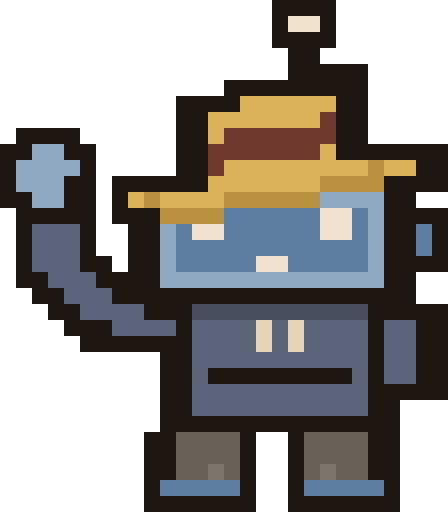
t = 0.00 s
t = 0.06 s: frame unchanged from t = 0.00 s, image omitted
t = 0.17 s: frame unchanged from t = 0.00 s, image omitted
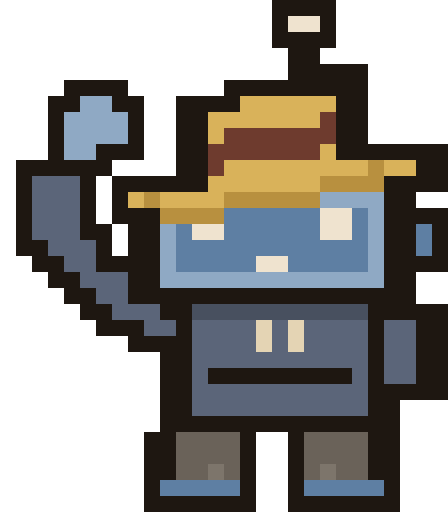
t = 0.22 s
t = 0.28 s: frame unchanged from t = 0.22 s, image omitted
t = 0.39 s: frame unchanged from t = 0.22 s, image omitted

The animated SVG that drew these frames (rendered in a browser with its animation timeline set to each time). Animation: 2 CSS @keyframes rules; one cycle of 0.44 s, repeats indefinitely.

<svg xmlns="http://www.w3.org/2000/svg" width="28" height="32" viewBox="0 0 28 32" shape-rendering="crispEdges"><style>.f{visibility:hidden}#f0{animation:f0 440ms step-end infinite}#f1{animation:f1 440ms step-end infinite}@keyframes f0{0%{visibility:visible}50%{visibility:hidden}}@keyframes f1{0%{visibility:hidden}50%{visibility:visible}}@media (prefers-reduced-motion:reduce){#f0,#f1{animation:none}#f0{visibility:visible}}</style><g id="f0" class="f"><rect x="17" y="0" width="4" height="1" fill="#1e1711"/><rect x="17" y="1" width="1" height="1" fill="#1e1711"/><rect x="18" y="1" width="2" height="1" fill="#efe3cf"/><rect x="20" y="1" width="1" height="1" fill="#1e1711"/><rect x="17" y="2" width="4" height="1" fill="#1e1711"/><rect x="18" y="3" width="2" height="1" fill="#1e1711"/><rect x="18" y="4" width="5" height="1" fill="#1e1711"/><rect x="14" y="5" width="9" height="1" fill="#1e1711"/><rect x="11" y="6" width="4" height="1" fill="#1e1711"/><rect x="15" y="6" width="6" height="1" fill="#d9b25a"/><rect x="21" y="6" width="2" height="1" fill="#1e1711"/><rect x="11" y="7" width="2" height="1" fill="#1e1711"/><rect x="13" y="7" width="7" height="1" fill="#d9b25a"/><rect x="20" y="7" width="1" height="1" fill="#6e3b2e"/><rect x="21" y="7" width="2" height="1" fill="#1e1711"/><rect x="1" y="8" width="4" height="1" fill="#1e1711"/><rect x="11" y="8" width="2" height="1" fill="#1e1711"/><rect x="13" y="8" width="1" height="1" fill="#d9b25a"/><rect x="14" y="8" width="7" height="1" fill="#6e3b2e"/><rect x="21" y="8" width="2" height="1" fill="#1e1711"/><rect x="0" y="9" width="2" height="1" fill="#1e1711"/><rect x="2" y="9" width="2" height="1" fill="#8fa9c4"/><rect x="4" y="9" width="2" height="1" fill="#1e1711"/><rect x="11" y="9" width="2" height="1" fill="#1e1711"/><rect x="13" y="9" width="7" height="1" fill="#6e3b2e"/><rect x="20" y="9" width="1" height="1" fill="#d9b25a"/><rect x="21" y="9" width="7" height="1" fill="#1e1711"/><rect x="0" y="10" width="1" height="1" fill="#1e1711"/><rect x="1" y="10" width="4" height="1" fill="#8fa9c4"/><rect x="5" y="10" width="1" height="1" fill="#1e1711"/><rect x="11" y="10" width="2" height="1" fill="#1e1711"/><rect x="13" y="10" width="1" height="1" fill="#6e3b2e"/><rect x="14" y="10" width="9" height="1" fill="#d9b25a"/><rect x="23" y="10" width="1" height="1" fill="#b8903f"/><rect x="24" y="10" width="2" height="1" fill="#d9b25a"/><rect x="26" y="10" width="2" height="1" fill="#1e1711"/><rect x="0" y="11" width="1" height="1" fill="#1e1711"/><rect x="1" y="11" width="3" height="1" fill="#8fa9c4"/><rect x="4" y="11" width="2" height="1" fill="#1e1711"/><rect x="7" y="11" width="6" height="1" fill="#1e1711"/><rect x="13" y="11" width="7" height="1" fill="#d9b25a"/><rect x="20" y="11" width="4" height="1" fill="#b8903f"/><rect x="24" y="11" width="4" height="1" fill="#1e1711"/><rect x="0" y="12" width="2" height="1" fill="#1e1711"/><rect x="2" y="12" width="2" height="1" fill="#8fa9c4"/><rect x="4" y="12" width="2" height="1" fill="#1e1711"/><rect x="7" y="12" width="1" height="1" fill="#1e1711"/><rect x="8" y="12" width="1" height="1" fill="#d9b25a"/><rect x="9" y="12" width="1" height="1" fill="#b8903f"/><rect x="10" y="12" width="4" height="1" fill="#d9b25a"/><rect x="14" y="12" width="6" height="1" fill="#b8903f"/><rect x="20" y="12" width="4" height="1" fill="#8fa9c4"/><rect x="24" y="12" width="2" height="1" fill="#1e1711"/><rect x="1" y="13" width="5" height="1" fill="#1e1711"/><rect x="7" y="13" width="3" height="1" fill="#1e1711"/><rect x="10" y="13" width="4" height="1" fill="#b8903f"/><rect x="14" y="13" width="6" height="1" fill="#5e7fa3"/><rect x="20" y="13" width="2" height="1" fill="#efe3cf"/><rect x="22" y="13" width="1" height="1" fill="#5e7fa3"/><rect x="23" y="13" width="1" height="1" fill="#8fa9c4"/><rect x="24" y="13" width="4" height="1" fill="#1e1711"/><rect x="1" y="14" width="1" height="1" fill="#1e1711"/><rect x="2" y="14" width="3" height="1" fill="#5b6579"/><rect x="5" y="14" width="1" height="1" fill="#1e1711"/><rect x="8" y="14" width="2" height="1" fill="#1e1711"/><rect x="10" y="14" width="1" height="1" fill="#8fa9c4"/><rect x="11" y="14" width="1" height="1" fill="#5e7fa3"/><rect x="12" y="14" width="2" height="1" fill="#efe3cf"/><rect x="14" y="14" width="6" height="1" fill="#5e7fa3"/><rect x="20" y="14" width="2" height="1" fill="#efe3cf"/><rect x="22" y="14" width="1" height="1" fill="#5e7fa3"/><rect x="23" y="14" width="1" height="1" fill="#8fa9c4"/><rect x="24" y="14" width="2" height="1" fill="#1e1711"/><rect x="26" y="14" width="1" height="1" fill="#5e7fa3"/><rect x="27" y="14" width="1" height="1" fill="#1e1711"/><rect x="1" y="15" width="1" height="1" fill="#1e1711"/><rect x="2" y="15" width="3" height="1" fill="#5b6579"/><rect x="5" y="15" width="1" height="1" fill="#1e1711"/><rect x="8" y="15" width="2" height="1" fill="#1e1711"/><rect x="10" y="15" width="1" height="1" fill="#8fa9c4"/><rect x="11" y="15" width="12" height="1" fill="#5e7fa3"/><rect x="23" y="15" width="1" height="1" fill="#8fa9c4"/><rect x="24" y="15" width="2" height="1" fill="#1e1711"/><rect x="26" y="15" width="1" height="1" fill="#5e7fa3"/><rect x="27" y="15" width="1" height="1" fill="#1e1711"/><rect x="1" y="16" width="1" height="1" fill="#1e1711"/><rect x="2" y="16" width="3" height="1" fill="#5b6579"/><rect x="5" y="16" width="2" height="1" fill="#1e1711"/><rect x="8" y="16" width="2" height="1" fill="#1e1711"/><rect x="10" y="16" width="1" height="1" fill="#8fa9c4"/><rect x="11" y="16" width="5" height="1" fill="#5e7fa3"/><rect x="16" y="16" width="2" height="1" fill="#efe3cf"/><rect x="18" y="16" width="5" height="1" fill="#5e7fa3"/><rect x="23" y="16" width="1" height="1" fill="#8fa9c4"/><rect x="24" y="16" width="4" height="1" fill="#1e1711"/><rect x="1" y="17" width="2" height="1" fill="#1e1711"/><rect x="3" y="17" width="3" height="1" fill="#5b6579"/><rect x="6" y="17" width="4" height="1" fill="#1e1711"/><rect x="10" y="17" width="14" height="1" fill="#8fa9c4"/><rect x="24" y="17" width="2" height="1" fill="#1e1711"/><rect x="2" y="18" width="2" height="1" fill="#1e1711"/><rect x="4" y="18" width="3" height="1" fill="#5b6579"/><rect x="7" y="18" width="19" height="1" fill="#1e1711"/><rect x="3" y="19" width="2" height="1" fill="#1e1711"/><rect x="5" y="19" width="4" height="1" fill="#5b6579"/><rect x="9" y="19" width="3" height="1" fill="#1e1711"/><rect x="12" y="19" width="11" height="1" fill="#48505f"/><rect x="23" y="19" width="5" height="1" fill="#1e1711"/><rect x="4" y="20" width="3" height="1" fill="#1e1711"/><rect x="7" y="20" width="4" height="1" fill="#5b6579"/><rect x="11" y="20" width="1" height="1" fill="#1e1711"/><rect x="12" y="20" width="4" height="1" fill="#5b6579"/><rect x="16" y="20" width="1" height="1" fill="#e4d4b4"/><rect x="17" y="20" width="1" height="1" fill="#5b6579"/><rect x="18" y="20" width="1" height="1" fill="#e4d4b4"/><rect x="19" y="20" width="4" height="1" fill="#5b6579"/><rect x="23" y="20" width="1" height="1" fill="#1e1711"/><rect x="24" y="20" width="2" height="1" fill="#5b6579"/><rect x="26" y="20" width="2" height="1" fill="#1e1711"/><rect x="5" y="21" width="7" height="1" fill="#1e1711"/><rect x="12" y="21" width="4" height="1" fill="#5b6579"/><rect x="16" y="21" width="1" height="1" fill="#e4d4b4"/><rect x="17" y="21" width="1" height="1" fill="#5b6579"/><rect x="18" y="21" width="1" height="1" fill="#e4d4b4"/><rect x="19" y="21" width="4" height="1" fill="#5b6579"/><rect x="23" y="21" width="1" height="1" fill="#1e1711"/><rect x="24" y="21" width="2" height="1" fill="#5b6579"/><rect x="26" y="21" width="2" height="1" fill="#1e1711"/><rect x="10" y="22" width="2" height="1" fill="#1e1711"/><rect x="12" y="22" width="11" height="1" fill="#5b6579"/><rect x="23" y="22" width="1" height="1" fill="#1e1711"/><rect x="24" y="22" width="2" height="1" fill="#5b6579"/><rect x="26" y="22" width="2" height="1" fill="#1e1711"/><rect x="10" y="23" width="2" height="1" fill="#1e1711"/><rect x="12" y="23" width="1" height="1" fill="#5b6579"/><rect x="13" y="23" width="9" height="1" fill="#1e1711"/><rect x="22" y="23" width="1" height="1" fill="#5b6579"/><rect x="23" y="23" width="1" height="1" fill="#1e1711"/><rect x="24" y="23" width="2" height="1" fill="#5b6579"/><rect x="26" y="23" width="2" height="1" fill="#1e1711"/><rect x="10" y="24" width="2" height="1" fill="#1e1711"/><rect x="12" y="24" width="11" height="1" fill="#5b6579"/><rect x="23" y="24" width="5" height="1" fill="#1e1711"/><rect x="10" y="25" width="2" height="1" fill="#1e1711"/><rect x="12" y="25" width="11" height="1" fill="#5b6579"/><rect x="23" y="25" width="2" height="1" fill="#1e1711"/><rect x="10" y="26" width="15" height="1" fill="#1e1711"/><rect x="9" y="27" width="2" height="1" fill="#1e1711"/><rect x="11" y="27" width="4" height="1" fill="#6a6259"/><rect x="15" y="27" width="1" height="1" fill="#1e1711"/><rect x="18" y="27" width="1" height="1" fill="#1e1711"/><rect x="19" y="27" width="4" height="1" fill="#6a6259"/><rect x="23" y="27" width="2" height="1" fill="#1e1711"/><rect x="9" y="28" width="2" height="1" fill="#1e1711"/><rect x="11" y="28" width="4" height="1" fill="#6a6259"/><rect x="15" y="28" width="1" height="1" fill="#1e1711"/><rect x="18" y="28" width="1" height="1" fill="#1e1711"/><rect x="19" y="28" width="4" height="1" fill="#6a6259"/><rect x="23" y="28" width="2" height="1" fill="#1e1711"/><rect x="9" y="29" width="2" height="1" fill="#1e1711"/><rect x="11" y="29" width="2" height="1" fill="#6a6259"/><rect x="13" y="29" width="1" height="1" fill="#7d756b"/><rect x="14" y="29" width="1" height="1" fill="#6a6259"/><rect x="15" y="29" width="1" height="1" fill="#1e1711"/><rect x="18" y="29" width="1" height="1" fill="#1e1711"/><rect x="19" y="29" width="1" height="1" fill="#6a6259"/><rect x="20" y="29" width="1" height="1" fill="#7d756b"/><rect x="21" y="29" width="2" height="1" fill="#6a6259"/><rect x="23" y="29" width="2" height="1" fill="#1e1711"/><rect x="9" y="30" width="1" height="1" fill="#1e1711"/><rect x="10" y="30" width="5" height="1" fill="#5e7fa3"/><rect x="15" y="30" width="1" height="1" fill="#1e1711"/><rect x="18" y="30" width="1" height="1" fill="#1e1711"/><rect x="19" y="30" width="5" height="1" fill="#5e7fa3"/><rect x="24" y="30" width="1" height="1" fill="#1e1711"/><rect x="9" y="31" width="7" height="1" fill="#1e1711"/><rect x="18" y="31" width="7" height="1" fill="#1e1711"/></g><g id="f1" class="f"><rect x="17" y="0" width="4" height="1" fill="#1e1711"/><rect x="17" y="1" width="1" height="1" fill="#1e1711"/><rect x="18" y="1" width="2" height="1" fill="#efe3cf"/><rect x="20" y="1" width="1" height="1" fill="#1e1711"/><rect x="17" y="2" width="4" height="1" fill="#1e1711"/><rect x="18" y="3" width="2" height="1" fill="#1e1711"/><rect x="18" y="4" width="5" height="1" fill="#1e1711"/><rect x="4" y="5" width="4" height="1" fill="#1e1711"/><rect x="14" y="5" width="9" height="1" fill="#1e1711"/><rect x="3" y="6" width="2" height="1" fill="#1e1711"/><rect x="5" y="6" width="2" height="1" fill="#8fa9c4"/><rect x="7" y="6" width="2" height="1" fill="#1e1711"/><rect x="11" y="6" width="4" height="1" fill="#1e1711"/><rect x="15" y="6" width="6" height="1" fill="#d9b25a"/><rect x="21" y="6" width="2" height="1" fill="#1e1711"/><rect x="3" y="7" width="1" height="1" fill="#1e1711"/><rect x="4" y="7" width="4" height="1" fill="#8fa9c4"/><rect x="8" y="7" width="1" height="1" fill="#1e1711"/><rect x="11" y="7" width="2" height="1" fill="#1e1711"/><rect x="13" y="7" width="7" height="1" fill="#d9b25a"/><rect x="20" y="7" width="1" height="1" fill="#6e3b2e"/><rect x="21" y="7" width="2" height="1" fill="#1e1711"/><rect x="3" y="8" width="1" height="1" fill="#1e1711"/><rect x="4" y="8" width="4" height="1" fill="#8fa9c4"/><rect x="8" y="8" width="1" height="1" fill="#1e1711"/><rect x="11" y="8" width="2" height="1" fill="#1e1711"/><rect x="13" y="8" width="1" height="1" fill="#d9b25a"/><rect x="14" y="8" width="7" height="1" fill="#6e3b2e"/><rect x="21" y="8" width="2" height="1" fill="#1e1711"/><rect x="3" y="9" width="1" height="1" fill="#1e1711"/><rect x="4" y="9" width="2" height="1" fill="#8fa9c4"/><rect x="6" y="9" width="3" height="1" fill="#1e1711"/><rect x="11" y="9" width="2" height="1" fill="#1e1711"/><rect x="13" y="9" width="7" height="1" fill="#6e3b2e"/><rect x="20" y="9" width="1" height="1" fill="#d9b25a"/><rect x="21" y="9" width="7" height="1" fill="#1e1711"/><rect x="1" y="10" width="6" height="1" fill="#1e1711"/><rect x="11" y="10" width="2" height="1" fill="#1e1711"/><rect x="13" y="10" width="1" height="1" fill="#6e3b2e"/><rect x="14" y="10" width="9" height="1" fill="#d9b25a"/><rect x="23" y="10" width="1" height="1" fill="#b8903f"/><rect x="24" y="10" width="2" height="1" fill="#d9b25a"/><rect x="26" y="10" width="2" height="1" fill="#1e1711"/><rect x="1" y="11" width="1" height="1" fill="#1e1711"/><rect x="2" y="11" width="3" height="1" fill="#5b6579"/><rect x="5" y="11" width="1" height="1" fill="#1e1711"/><rect x="7" y="11" width="6" height="1" fill="#1e1711"/><rect x="13" y="11" width="7" height="1" fill="#d9b25a"/><rect x="20" y="11" width="4" height="1" fill="#b8903f"/><rect x="24" y="11" width="4" height="1" fill="#1e1711"/><rect x="1" y="12" width="1" height="1" fill="#1e1711"/><rect x="2" y="12" width="3" height="1" fill="#5b6579"/><rect x="5" y="12" width="1" height="1" fill="#1e1711"/><rect x="7" y="12" width="1" height="1" fill="#1e1711"/><rect x="8" y="12" width="1" height="1" fill="#d9b25a"/><rect x="9" y="12" width="1" height="1" fill="#b8903f"/><rect x="10" y="12" width="4" height="1" fill="#d9b25a"/><rect x="14" y="12" width="6" height="1" fill="#b8903f"/><rect x="20" y="12" width="4" height="1" fill="#8fa9c4"/><rect x="24" y="12" width="2" height="1" fill="#1e1711"/><rect x="1" y="13" width="1" height="1" fill="#1e1711"/><rect x="2" y="13" width="3" height="1" fill="#5b6579"/><rect x="5" y="13" width="1" height="1" fill="#1e1711"/><rect x="7" y="13" width="3" height="1" fill="#1e1711"/><rect x="10" y="13" width="4" height="1" fill="#b8903f"/><rect x="14" y="13" width="6" height="1" fill="#5e7fa3"/><rect x="20" y="13" width="2" height="1" fill="#efe3cf"/><rect x="22" y="13" width="1" height="1" fill="#5e7fa3"/><rect x="23" y="13" width="1" height="1" fill="#8fa9c4"/><rect x="24" y="13" width="4" height="1" fill="#1e1711"/><rect x="1" y="14" width="1" height="1" fill="#1e1711"/><rect x="2" y="14" width="3" height="1" fill="#5b6579"/><rect x="5" y="14" width="2" height="1" fill="#1e1711"/><rect x="8" y="14" width="2" height="1" fill="#1e1711"/><rect x="10" y="14" width="1" height="1" fill="#8fa9c4"/><rect x="11" y="14" width="1" height="1" fill="#5e7fa3"/><rect x="12" y="14" width="2" height="1" fill="#efe3cf"/><rect x="14" y="14" width="6" height="1" fill="#5e7fa3"/><rect x="20" y="14" width="2" height="1" fill="#efe3cf"/><rect x="22" y="14" width="1" height="1" fill="#5e7fa3"/><rect x="23" y="14" width="1" height="1" fill="#8fa9c4"/><rect x="24" y="14" width="2" height="1" fill="#1e1711"/><rect x="26" y="14" width="1" height="1" fill="#5e7fa3"/><rect x="27" y="14" width="1" height="1" fill="#1e1711"/><rect x="1" y="15" width="2" height="1" fill="#1e1711"/><rect x="3" y="15" width="3" height="1" fill="#5b6579"/><rect x="6" y="15" width="1" height="1" fill="#1e1711"/><rect x="8" y="15" width="2" height="1" fill="#1e1711"/><rect x="10" y="15" width="1" height="1" fill="#8fa9c4"/><rect x="11" y="15" width="12" height="1" fill="#5e7fa3"/><rect x="23" y="15" width="1" height="1" fill="#8fa9c4"/><rect x="24" y="15" width="2" height="1" fill="#1e1711"/><rect x="26" y="15" width="1" height="1" fill="#5e7fa3"/><rect x="27" y="15" width="1" height="1" fill="#1e1711"/><rect x="2" y="16" width="2" height="1" fill="#1e1711"/><rect x="4" y="16" width="2" height="1" fill="#5b6579"/><rect x="6" y="16" width="4" height="1" fill="#1e1711"/><rect x="10" y="16" width="1" height="1" fill="#8fa9c4"/><rect x="11" y="16" width="5" height="1" fill="#5e7fa3"/><rect x="16" y="16" width="2" height="1" fill="#efe3cf"/><rect x="18" y="16" width="5" height="1" fill="#5e7fa3"/><rect x="23" y="16" width="1" height="1" fill="#8fa9c4"/><rect x="24" y="16" width="4" height="1" fill="#1e1711"/><rect x="3" y="17" width="2" height="1" fill="#1e1711"/><rect x="5" y="17" width="3" height="1" fill="#5b6579"/><rect x="8" y="17" width="2" height="1" fill="#1e1711"/><rect x="10" y="17" width="14" height="1" fill="#8fa9c4"/><rect x="24" y="17" width="2" height="1" fill="#1e1711"/><rect x="4" y="18" width="2" height="1" fill="#1e1711"/><rect x="6" y="18" width="2" height="1" fill="#5b6579"/><rect x="8" y="18" width="18" height="1" fill="#1e1711"/><rect x="5" y="19" width="2" height="1" fill="#1e1711"/><rect x="7" y="19" width="3" height="1" fill="#5b6579"/><rect x="10" y="19" width="2" height="1" fill="#1e1711"/><rect x="12" y="19" width="11" height="1" fill="#48505f"/><rect x="23" y="19" width="5" height="1" fill="#1e1711"/><rect x="6" y="20" width="3" height="1" fill="#1e1711"/><rect x="9" y="20" width="2" height="1" fill="#5b6579"/><rect x="11" y="20" width="1" height="1" fill="#1e1711"/><rect x="12" y="20" width="4" height="1" fill="#5b6579"/><rect x="16" y="20" width="1" height="1" fill="#e4d4b4"/><rect x="17" y="20" width="1" height="1" fill="#5b6579"/><rect x="18" y="20" width="1" height="1" fill="#e4d4b4"/><rect x="19" y="20" width="4" height="1" fill="#5b6579"/><rect x="23" y="20" width="1" height="1" fill="#1e1711"/><rect x="24" y="20" width="2" height="1" fill="#5b6579"/><rect x="26" y="20" width="2" height="1" fill="#1e1711"/><rect x="8" y="21" width="4" height="1" fill="#1e1711"/><rect x="12" y="21" width="4" height="1" fill="#5b6579"/><rect x="16" y="21" width="1" height="1" fill="#e4d4b4"/><rect x="17" y="21" width="1" height="1" fill="#5b6579"/><rect x="18" y="21" width="1" height="1" fill="#e4d4b4"/><rect x="19" y="21" width="4" height="1" fill="#5b6579"/><rect x="23" y="21" width="1" height="1" fill="#1e1711"/><rect x="24" y="21" width="2" height="1" fill="#5b6579"/><rect x="26" y="21" width="2" height="1" fill="#1e1711"/><rect x="10" y="22" width="2" height="1" fill="#1e1711"/><rect x="12" y="22" width="11" height="1" fill="#5b6579"/><rect x="23" y="22" width="1" height="1" fill="#1e1711"/><rect x="24" y="22" width="2" height="1" fill="#5b6579"/><rect x="26" y="22" width="2" height="1" fill="#1e1711"/><rect x="10" y="23" width="2" height="1" fill="#1e1711"/><rect x="12" y="23" width="1" height="1" fill="#5b6579"/><rect x="13" y="23" width="9" height="1" fill="#1e1711"/><rect x="22" y="23" width="1" height="1" fill="#5b6579"/><rect x="23" y="23" width="1" height="1" fill="#1e1711"/><rect x="24" y="23" width="2" height="1" fill="#5b6579"/><rect x="26" y="23" width="2" height="1" fill="#1e1711"/><rect x="10" y="24" width="2" height="1" fill="#1e1711"/><rect x="12" y="24" width="11" height="1" fill="#5b6579"/><rect x="23" y="24" width="5" height="1" fill="#1e1711"/><rect x="10" y="25" width="2" height="1" fill="#1e1711"/><rect x="12" y="25" width="11" height="1" fill="#5b6579"/><rect x="23" y="25" width="2" height="1" fill="#1e1711"/><rect x="10" y="26" width="15" height="1" fill="#1e1711"/><rect x="9" y="27" width="2" height="1" fill="#1e1711"/><rect x="11" y="27" width="4" height="1" fill="#6a6259"/><rect x="15" y="27" width="1" height="1" fill="#1e1711"/><rect x="18" y="27" width="1" height="1" fill="#1e1711"/><rect x="19" y="27" width="4" height="1" fill="#6a6259"/><rect x="23" y="27" width="2" height="1" fill="#1e1711"/><rect x="9" y="28" width="2" height="1" fill="#1e1711"/><rect x="11" y="28" width="4" height="1" fill="#6a6259"/><rect x="15" y="28" width="1" height="1" fill="#1e1711"/><rect x="18" y="28" width="1" height="1" fill="#1e1711"/><rect x="19" y="28" width="4" height="1" fill="#6a6259"/><rect x="23" y="28" width="2" height="1" fill="#1e1711"/><rect x="9" y="29" width="2" height="1" fill="#1e1711"/><rect x="11" y="29" width="2" height="1" fill="#6a6259"/><rect x="13" y="29" width="1" height="1" fill="#7d756b"/><rect x="14" y="29" width="1" height="1" fill="#6a6259"/><rect x="15" y="29" width="1" height="1" fill="#1e1711"/><rect x="18" y="29" width="1" height="1" fill="#1e1711"/><rect x="19" y="29" width="1" height="1" fill="#6a6259"/><rect x="20" y="29" width="1" height="1" fill="#7d756b"/><rect x="21" y="29" width="2" height="1" fill="#6a6259"/><rect x="23" y="29" width="2" height="1" fill="#1e1711"/><rect x="9" y="30" width="1" height="1" fill="#1e1711"/><rect x="10" y="30" width="5" height="1" fill="#5e7fa3"/><rect x="15" y="30" width="1" height="1" fill="#1e1711"/><rect x="18" y="30" width="1" height="1" fill="#1e1711"/><rect x="19" y="30" width="5" height="1" fill="#5e7fa3"/><rect x="24" y="30" width="1" height="1" fill="#1e1711"/><rect x="9" y="31" width="7" height="1" fill="#1e1711"/><rect x="18" y="31" width="7" height="1" fill="#1e1711"/></g></svg>
